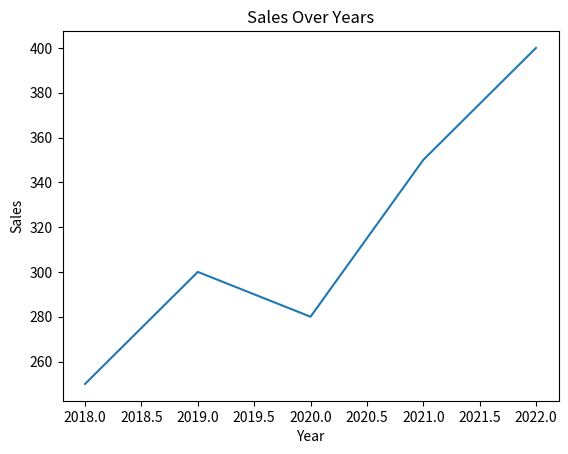

Recreate this plot in Python.
import pandas as pd
import matplotlib.pyplot as plt

def main():
    data = {
        'Year': [2018, 2019, 2020, 2021, 2022],
        'Sales': [250, 300, 280, 350, 400]
    }
    df = pd.DataFrame(data)

    print("Data Overview:")
    print(df)

    plt.plot(df['Year'], df['Sales'])
    plt.title('Sales Over Years')
    plt.xlabel('Year')
    plt.ylabel('Sales')
    plt.show()

if __name__ == "__main__":
    main()
